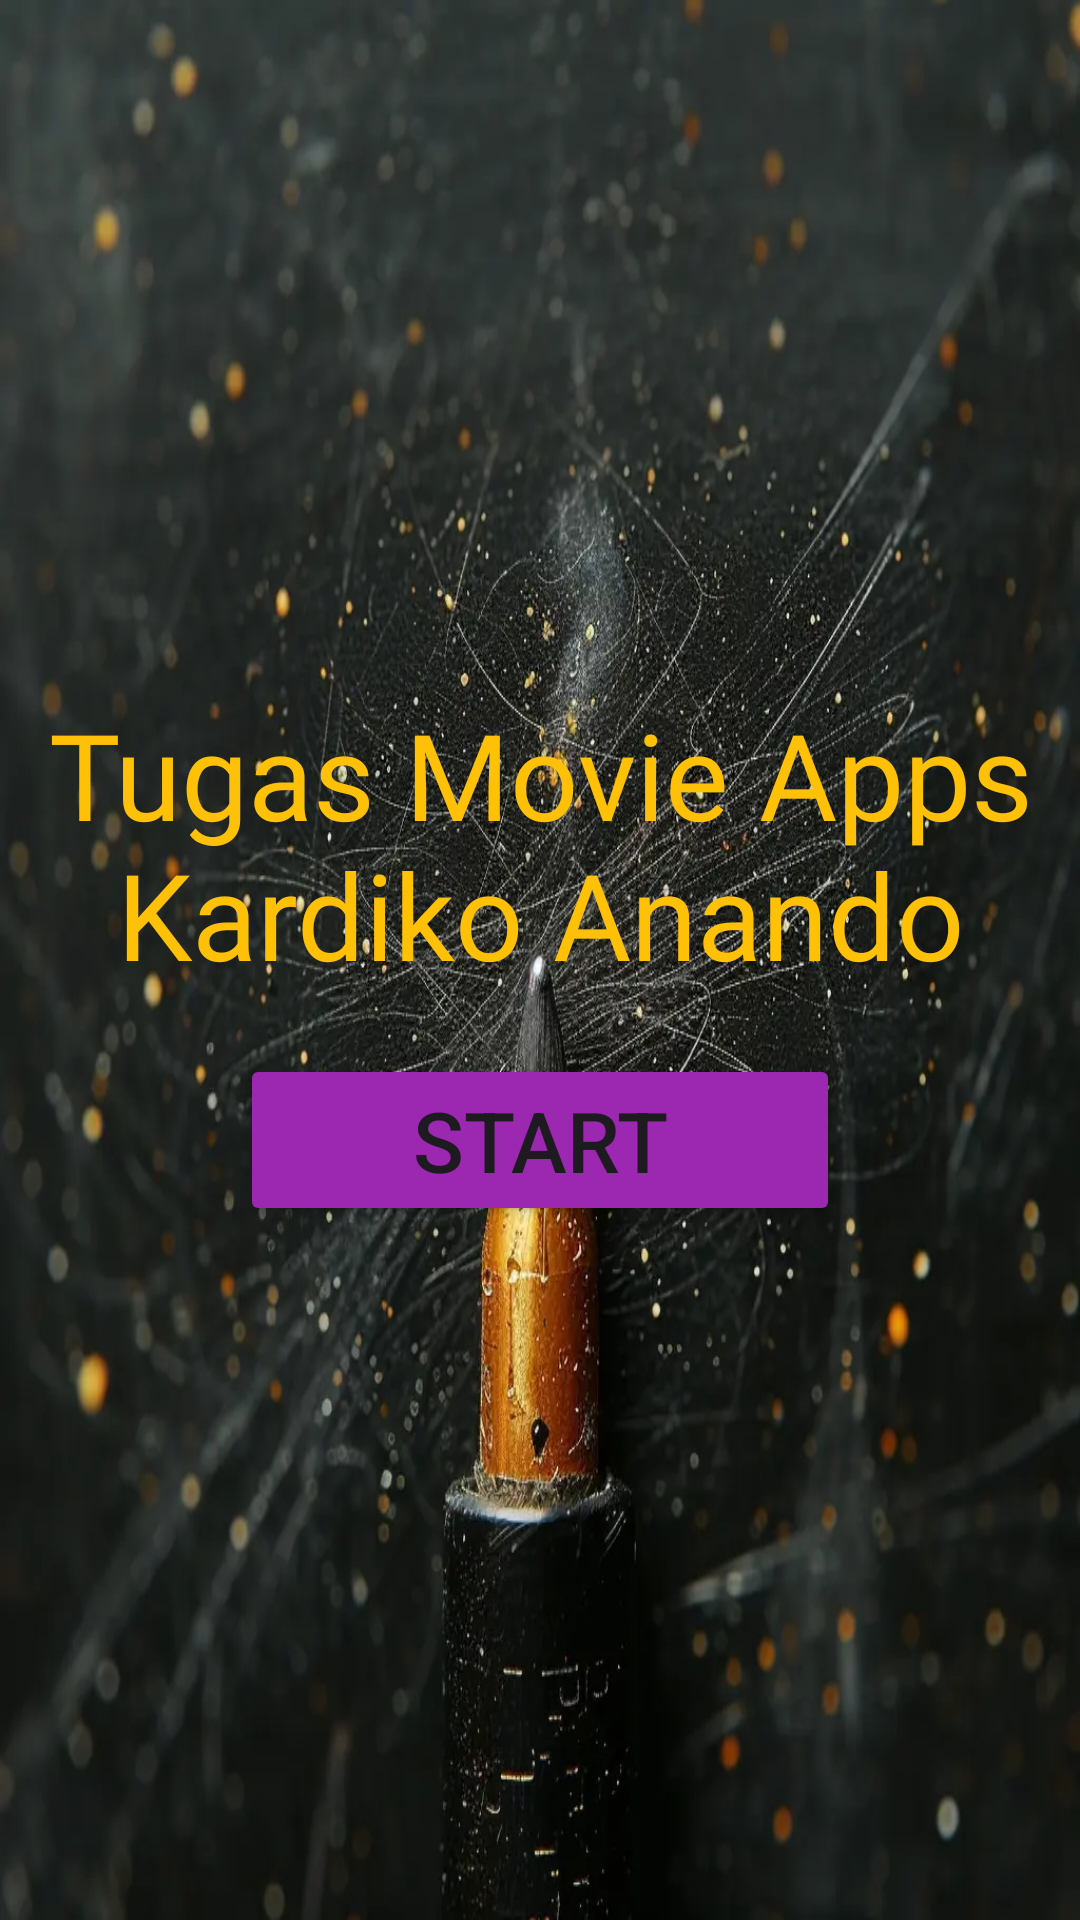

The Android layout XML behind this screen, and the referenced resources:
<!-- AndroidManifest.xml: application theme Theme.DetailMovieKardikoAnandoMI2A -->
<!-- res/layout/activity_main.xml -->
<?xml version="1.0" encoding="utf-8"?>
<androidx.constraintlayout.widget.ConstraintLayout xmlns:android="http://schemas.android.com/apk/res/android"
    xmlns:app="http://schemas.android.com/apk/res-auto"
    xmlns:tools="http://schemas.android.com/tools"
    android:id="@+id/main"
    android:layout_width="match_parent"
    android:layout_height="match_parent"
    tools:context=".MainActivity">


    <LinearLayout
        android:layout_width="match_parent"
        android:layout_height="match_parent"
        android:orientation="vertical"
        tools:layout_editor_absoluteX="1dp"
        tools:layout_editor_absoluteY="1dp"
        android:background="@drawable/beckgroundapps"
        android:gravity="center">


        <TextView
            android:id="@+id/tvStartPage"
            android:layout_width="match_parent"
            android:layout_height="wrap_content"
            android:text="Tugas Movie Apps Kardiko Anando"
            android:textColor="#FFC107"
            android:textSize="40sp"
            android:textAlignment="center"
            android:fontFamily="@font/poppins_medium"/>

        <Button
            android:id="@+id/btnStartPage"
            android:layout_width="200dp"
            android:layout_height="wrap_content"
            android:text="Start"
            android:textSize="28sp"
            android:backgroundTint="#9C27B0"
            android:layout_marginTop="20dp"
            />
    </LinearLayout>
</androidx.constraintlayout.widget.ConstraintLayout>
<!-- resources referenced by this layout -->
<resources>
  <!-- drawable beckgroundapps: webp bitmap (drawable, 93718 bytes) -->
  <style name="Theme.DetailMovieKardikoAnandoMI2A" parent="Base.Theme.DetailMovieKardikoAnandoMI2A" />
  <style name="Base.Theme.DetailMovieKardikoAnandoMI2A" parent="Theme.Material3.DayNight.NoActionBar">
          
          
      </style>
</resources>
